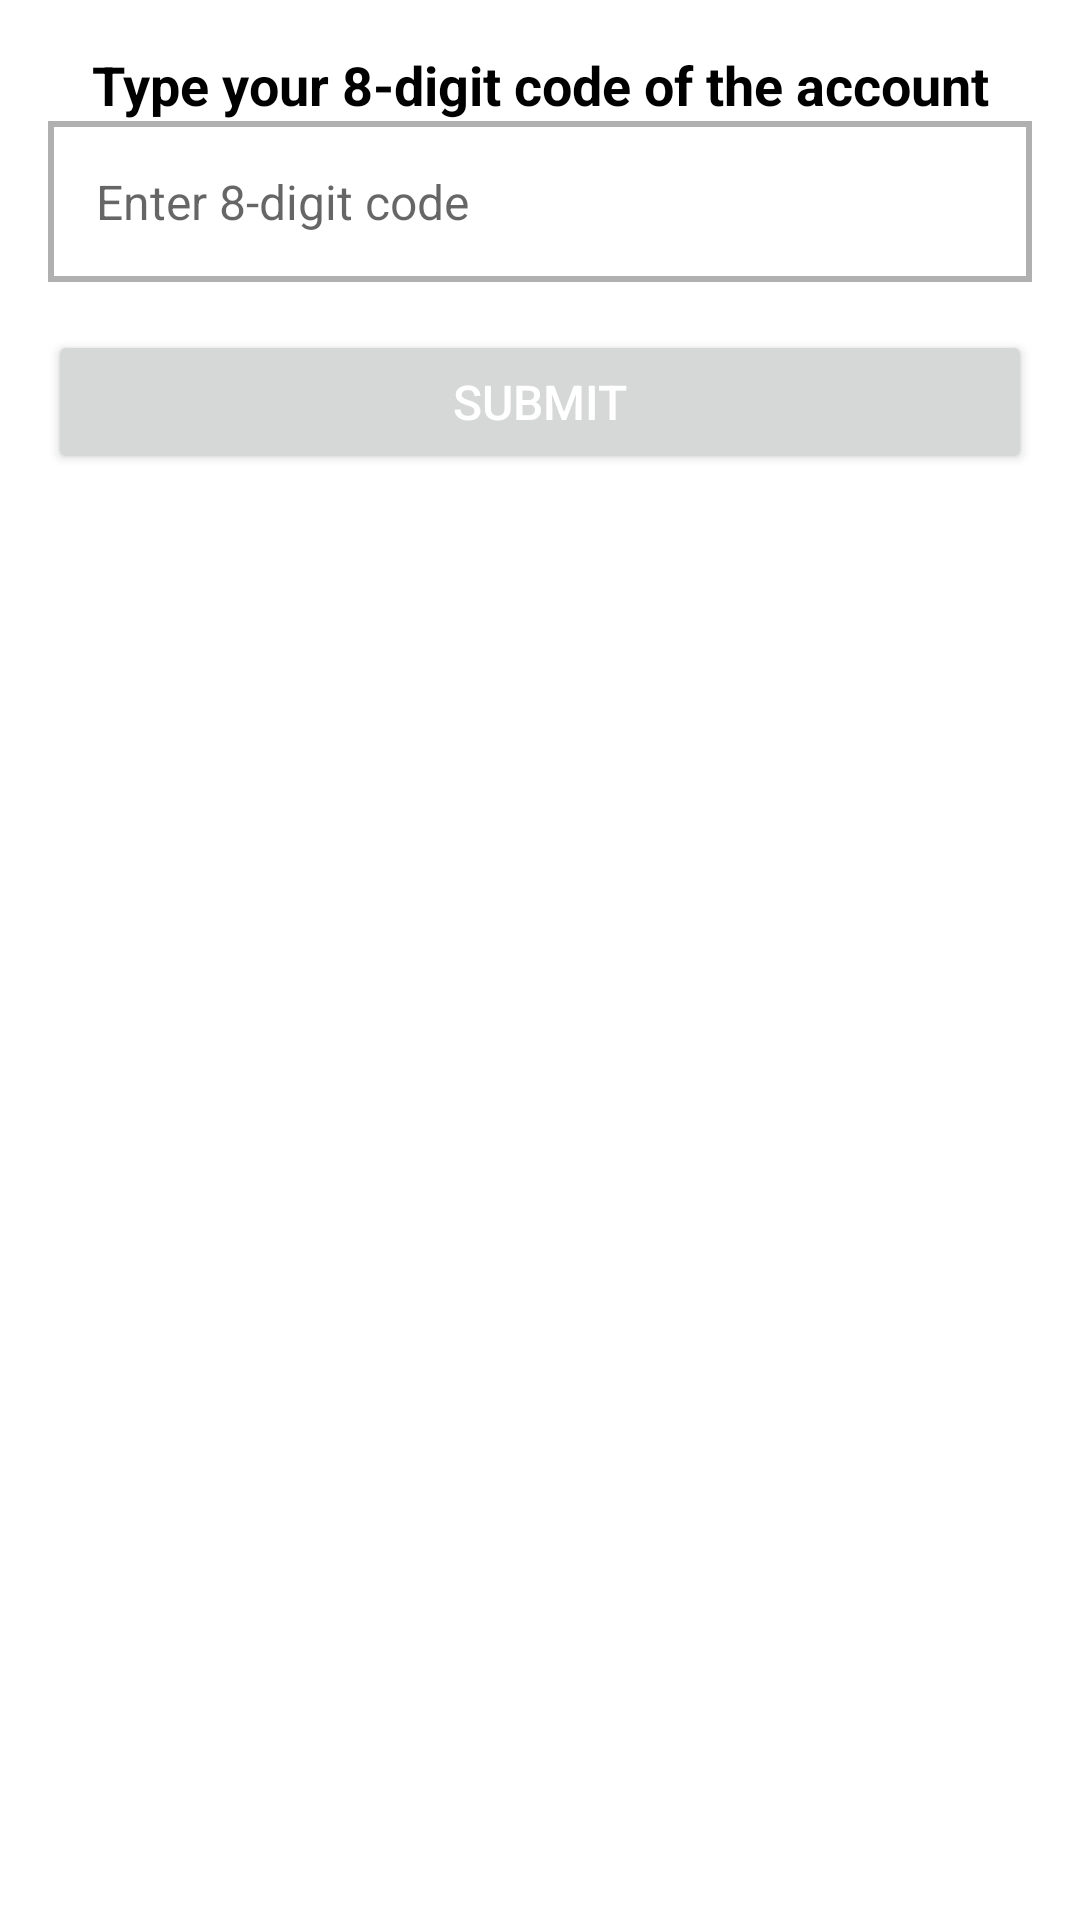

Android layout source for this screen:
<!-- AndroidManifest.xml: application theme Theme.GroceryNotifier -->
<!-- res/layout/activity_join_account.xml -->
<?xml version="1.0" encoding="utf-8"?>
<androidx.constraintlayout.widget.ConstraintLayout xmlns:android="http://schemas.android.com/apk/res/android"
    xmlns:app="http://schemas.android.com/apk/res-auto"
    xmlns:tools="http://schemas.android.com/tools"
    android:layout_width="match_parent"
    android:layout_height="match_parent"
    android:padding="16dp"
    tools:context=".activities.JoinAccountActivity">

    <TextView
        android:id="@+id/textAccountCode"
        android:layout_width="0dp"
        android:layout_height="wrap_content"
        android:text="Type your 8-digit code of the account"
        android:textColor="@android:color/black"
        android:textSize="18sp"
        android:gravity="center"
        android:textStyle="bold"
        app:layout_constraintBottom_toTopOf="@+id/editTextAccountCode"
        app:layout_constraintEnd_toEndOf="parent"
        app:layout_constraintStart_toStartOf="parent"
        app:layout_constraintTop_toTopOf="parent"
        android:layout_marginBottom="24dp"/>

    <EditText
        android:id="@+id/editTextAccountCode"
        android:layout_width="0dp"
        android:layout_height="wrap_content"
        android:hint="Enter 8-digit code"
        android:inputType="number"
        android:maxLength="8"
        android:padding="16dp"
        android:textColor="@android:color/black"
        android:textSize="16sp"
        app:layout_constraintEnd_toEndOf="parent"
        app:layout_constraintStart_toStartOf="parent"
        app:layout_constraintTop_toBottomOf="@+id/textAccountCode"
        android:layout_marginBottom="32dp"
        android:background="@drawable/border_background"/>

    <Button
        android:id="@+id/buttonSubmitAccountCode"
        android:layout_width="0dp"
        android:layout_height="wrap_content"
        android:text="Submit"
        android:textColor="@android:color/white"
        android:textSize="16sp"
        android:layout_marginTop="16dp"
        app:layout_constraintEnd_toEndOf="parent"
        app:layout_constraintStart_toStartOf="parent"
        app:layout_constraintTop_toBottomOf="@+id/editTextAccountCode"
        android:layout_marginBottom="16dp"/>

</androidx.constraintlayout.widget.ConstraintLayout>
<!-- resources referenced by this layout -->
<resources>
  <!-- drawable border_background (drawable) -->
  <?xml version="1.0" encoding="utf-8"?>
  <shape xmlns:android="http://schemas.android.com/apk/res/android">
      <solid android:color="#FFFFFF"/> 
      <corners android:radius="0dp"/> 
      <stroke android:color="#B0B0B0" android:width="2dp"/> 
  </shape>
  <style name="Theme.GroceryNotifier" parent="Theme.MaterialComponents.DayNight.DarkActionBar">
          
          <item name="colorPrimary">@color/purple_500</item>
          <item name="colorPrimaryVariant">@color/purple_700</item>
          <item name="colorOnPrimary">@color/white</item>
          
          <item name="colorSecondary">@color/teal_200</item>
          <item name="colorSecondaryVariant">@color/teal_700</item>
          <item name="colorOnSecondary">@color/black</item>
          
          <item name="android:statusBarColor">?attr/colorPrimaryVariant</item>
          
      </style>
  <color name="purple_500">#FF6200EE</color>
  <color name="purple_700">#FF3700B3</color>
  <color name="white">#FFFFFFFF</color>
  <color name="teal_200">#FF03DAC5</color>
  <color name="teal_700">#FF018786</color>
  <color name="black">#FF000000</color>
</resources>
